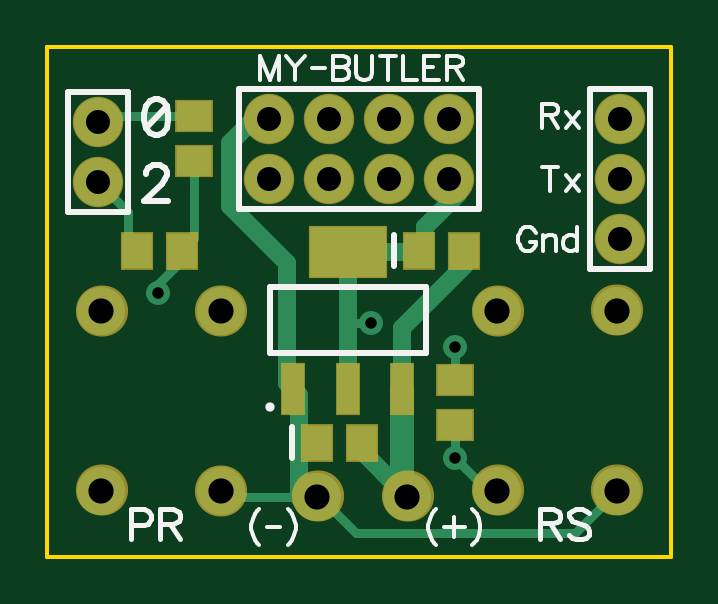
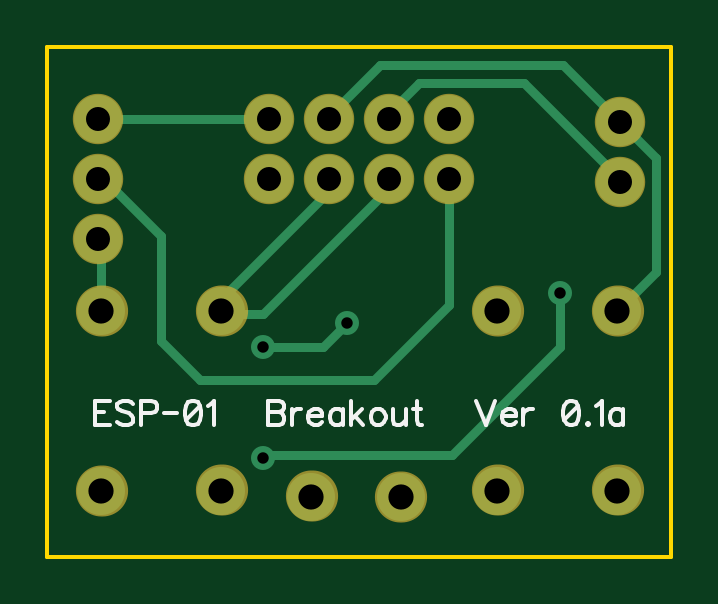
Circuit board: 9 layer files. Board 26.4 x 21.6 mm.
- outline: BoardOutline.gbr (195 bytes)
- bottom_copper: Bottom.gbr (1070 bytes)
- bottom_mask: BottomMask.gbr (462 bytes)
- bottom_silk: BottomSilk.gbr (3114 bytes)
- drill: Through.drl (520 bytes)
- top_copper: Top.gbr (1629 bytes)
- top_mask: TopMask.gbr (771 bytes)
- paste: TopPaste.gbr (497 bytes)
- top_silk: TopSilk.gbr (4247 bytes)

=== outline: BoardOutline.gbr ===
G04 DipTrace 2.4.0.2*
%INBoardOutline.gbr*%
%MOIN*%
%ADD11C,0.006*%
%FSLAX44Y44*%
G04*
G70*
G90*
G75*
G01*
%LNBoardOutline*%
%LPD*%
X3940Y12440D2*
D11*
X14340D1*
Y3940D1*
X3940D1*
Y12440D1*
M02*

=== bottom_copper: Bottom.gbr ===
G04 DipTrace 2.4.0.2*
%INBottom.gbr*%
%MOIN*%
%ADD14C,0.015*%
%ADD15C,0.04*%
%ADD21C,0.08*%
%ADD23C,0.08*%
%FSLAX44Y44*%
G04*
G70*
G90*
G75*
G01*
%LNBottom*%
%LPD*%
X10740Y7440D2*
D14*
X9740D1*
X9340Y7840D1*
X5790Y8340D2*
Y7440D1*
X7590Y5640D1*
X10690D1*
X10740Y5590D1*
X8640Y10240D2*
Y10090D1*
X10740Y7990D1*
X11690D1*
X11640Y8040D1*
X11440D1*
X9640Y10240D2*
Y10040D1*
X11640Y8040D1*
X13490Y10240D2*
X13390D1*
X12440Y9290D1*
Y7540D1*
X11790Y6890D1*
X8890D1*
X7640Y8140D1*
Y10240D1*
X13490Y11240D2*
X10640D1*
X4790Y10190D2*
X4740D1*
X6390Y11840D1*
X8140D1*
X8740Y11240D1*
X8640D1*
X9640D2*
X9690D1*
X8790Y12140D1*
X5740D1*
X4790Y11190D1*
X4190Y10590D1*
Y8690D1*
X4840Y8040D1*
X13490Y9240D2*
X13440D1*
Y8040D1*
D23*
X8440Y4940D3*
X4840Y8040D3*
Y5040D3*
X6840D3*
X11440Y8040D3*
Y5040D3*
X13440Y8040D3*
Y5040D3*
X9940Y4940D3*
X6840Y8040D3*
D15*
X9340Y7840D3*
X10740Y7440D3*
Y5590D3*
X5790Y8340D3*
D21*
X7640Y10240D3*
Y11240D3*
X8640Y10240D3*
Y11240D3*
X9640Y10240D3*
Y11240D3*
X10640Y10240D3*
Y11240D3*
D23*
X4790Y10190D3*
Y11190D3*
X13490Y9240D3*
Y10240D3*
Y11240D3*
M02*

=== bottom_mask: BottomMask.gbr ===
G04 DipTrace 2.4.0.2*
%INBottomMask.gbr*%
%MOIN*%
%ADD16O,0.087X0.085*%
%ADD29C,0.084*%
%ADD33C,0.084*%
%FSLAX44Y44*%
G04*
G70*
G90*
G75*
G01*
%LNBotMask*%
%LPD*%
D33*
X7640Y10240D3*
Y11240D3*
X8640Y10240D3*
Y11240D3*
X9640Y10240D3*
Y11240D3*
X10640Y10240D3*
Y11240D3*
D29*
X4790Y10190D3*
Y11190D3*
X13490Y9240D3*
Y10240D3*
Y11240D3*
D16*
X4835Y5045D3*
Y8035D3*
X6825D3*
X6835Y5045D3*
X11435D3*
X13435Y5035D3*
Y8035D3*
X11435D3*
X8445Y4935D3*
X9935Y4945D3*
M02*

=== bottom_silk: BottomSilk.gbr ===
G04 DipTrace 2.4.0.2*
%INBottomSilk.gbr*%
%MOIN*%
%ADD42C,0.0062*%
%FSLAX44Y44*%
G04*
G70*
G90*
G75*
G01*
%LNBotSilk*%
%LPD*%
X13299Y6535D2*
D42*
X13548D1*
Y6133D1*
X13299D1*
X13548Y6344D2*
X13395D1*
X12908Y6478D2*
X12946Y6516D1*
X13003Y6535D1*
X13080D1*
X13137Y6516D1*
X13176Y6478D1*
Y6440D1*
X13156Y6401D1*
X13137Y6382D1*
X13099Y6363D1*
X12984Y6325D1*
X12946Y6306D1*
X12927Y6286D1*
X12908Y6248D1*
Y6191D1*
X12946Y6153D1*
X13003Y6133D1*
X13080D1*
X13137Y6153D1*
X13176Y6191D1*
X12784Y6325D2*
X12612D1*
X12555Y6344D1*
X12535Y6363D1*
X12516Y6401D1*
Y6459D1*
X12535Y6497D1*
X12555Y6516D1*
X12612Y6535D1*
X12784D1*
Y6133D1*
X12393Y6334D2*
X12172D1*
X11933Y6535D2*
X11991Y6516D1*
X12029Y6458D1*
X12048Y6363D1*
Y6305D1*
X12029Y6210D1*
X11991Y6152D1*
X11933Y6133D1*
X11895D1*
X11838Y6152D1*
X11800Y6210D1*
X11780Y6305D1*
Y6363D1*
X11800Y6458D1*
X11838Y6516D1*
X11895Y6535D1*
X11933D1*
X11800Y6458D2*
X12029Y6210D1*
X11657Y6458D2*
X11618Y6478D1*
X11561Y6535D1*
Y6133D1*
X10660Y6535D2*
Y6133D1*
X10487D1*
X10430Y6153D1*
X10411Y6172D1*
X10392Y6210D1*
Y6267D1*
X10411Y6306D1*
X10430Y6325D1*
X10487Y6344D1*
X10430Y6363D1*
X10411Y6382D1*
X10392Y6420D1*
Y6459D1*
X10411Y6497D1*
X10430Y6516D1*
X10487Y6535D1*
X10660D1*
Y6344D2*
X10487D1*
X10268Y6401D2*
Y6133D1*
Y6286D2*
X10249Y6344D1*
X10211Y6382D1*
X10172Y6401D1*
X10115D1*
X9991Y6286D2*
X9762D1*
Y6325D1*
X9781Y6363D1*
X9800Y6382D1*
X9838Y6401D1*
X9896D1*
X9934Y6382D1*
X9972Y6344D1*
X9991Y6286D1*
Y6248D1*
X9972Y6191D1*
X9934Y6153D1*
X9896Y6133D1*
X9838D1*
X9800Y6153D1*
X9762Y6191D1*
X9409Y6401D2*
Y6133D1*
Y6344D2*
X9447Y6382D1*
X9485Y6401D1*
X9542D1*
X9581Y6382D1*
X9619Y6344D1*
X9638Y6286D1*
Y6248D1*
X9619Y6191D1*
X9581Y6153D1*
X9542Y6133D1*
X9485D1*
X9447Y6153D1*
X9409Y6191D1*
X9285Y6535D2*
Y6133D1*
X9094Y6401D2*
X9285Y6210D1*
X9209Y6286D2*
X9075Y6133D1*
X8856Y6401D2*
X8894Y6382D1*
X8932Y6344D1*
X8951Y6286D1*
Y6248D1*
X8932Y6191D1*
X8894Y6153D1*
X8856Y6133D1*
X8798D1*
X8760Y6153D1*
X8722Y6191D1*
X8702Y6248D1*
Y6286D1*
X8722Y6344D1*
X8760Y6382D1*
X8798Y6401D1*
X8856D1*
X8579D2*
Y6210D1*
X8560Y6153D1*
X8521Y6133D1*
X8464D1*
X8426Y6153D1*
X8368Y6210D1*
Y6401D2*
Y6133D1*
X8187Y6535D2*
Y6210D1*
X8168Y6153D1*
X8130Y6133D1*
X8092D1*
X8245Y6401D2*
X8111D1*
X7191Y6535D2*
X7038Y6133D1*
X6885Y6535D1*
X6761Y6286D2*
X6532D1*
Y6325D1*
X6551Y6363D1*
X6570Y6382D1*
X6608Y6401D1*
X6666D1*
X6704Y6382D1*
X6742Y6344D1*
X6761Y6286D1*
Y6248D1*
X6742Y6191D1*
X6704Y6153D1*
X6666Y6133D1*
X6608D1*
X6570Y6153D1*
X6532Y6191D1*
X6408Y6401D2*
Y6133D1*
Y6286D2*
X6389Y6344D1*
X6351Y6382D1*
X6312Y6401D1*
X6255D1*
X5627Y6535D2*
X5685Y6516D1*
X5723Y6458D1*
X5742Y6363D1*
Y6305D1*
X5723Y6210D1*
X5685Y6152D1*
X5627Y6133D1*
X5589D1*
X5532Y6152D1*
X5494Y6210D1*
X5474Y6305D1*
Y6363D1*
X5494Y6458D1*
X5532Y6516D1*
X5589Y6535D1*
X5627D1*
X5494Y6458D2*
X5723Y6210D1*
X5332Y6172D2*
X5351Y6152D1*
X5332Y6133D1*
X5312Y6152D1*
X5332Y6172D1*
X5189Y6458D2*
X5150Y6478D1*
X5093Y6535D1*
Y6133D1*
X4740Y6401D2*
Y6133D1*
Y6344D2*
X4778Y6382D1*
X4816Y6401D1*
X4874D1*
X4912Y6382D1*
X4950Y6344D1*
X4969Y6286D1*
Y6248D1*
X4950Y6191D1*
X4912Y6153D1*
X4874Y6133D1*
X4816D1*
X4778Y6153D1*
X4740Y6191D1*
M02*

=== drill: Through.drl (520 bytes, source withheld) ===
=== top_copper: Top.gbr ===
G04 DipTrace 2.4.0.2*
%INTop.gbr*%
%MOIN*%
%ADD13C,0.03*%
%ADD14C,0.015*%
%ADD15C,0.04*%
%ADD18R,0.0374X0.0846*%
%ADD19R,0.128X0.0846*%
%ADD20R,0.0512X0.0591*%
%ADD21C,0.08*%
%ADD22R,0.0591X0.0512*%
%ADD23C,0.08*%
%FSLAX44Y44*%
G04*
G70*
G90*
G75*
G01*
%LNTop*%
%LPD*%
X8946Y9023D2*
D13*
X10119D1*
X10136Y9040D1*
X8946Y9023D2*
Y7840D1*
Y6740D1*
X10136Y9040D2*
X10240D1*
Y9440D1*
X10790Y9990D1*
Y10240D1*
X10640D1*
X9340Y7840D2*
D14*
X8946D1*
X10740Y7440D2*
Y6884D1*
Y5590D2*
X11290Y5040D1*
X11440D1*
X10740Y5590D2*
Y6136D1*
X6188Y9040D2*
Y8888D1*
X5790Y8490D1*
Y8340D1*
X6390Y10540D2*
Y9242D1*
X6188Y9040D1*
X10884D2*
D13*
Y8784D1*
X9851Y7751D1*
Y6740D1*
D15*
Y5029D1*
D13*
X9940Y4940D1*
X9184Y5840D2*
Y5696D1*
X9940Y4940D1*
X8440D2*
X8140D1*
Y5840D1*
X8436D1*
X8140D2*
Y6640D1*
X8040Y6740D1*
X7640Y11240D2*
X7390D1*
X6990Y10840D1*
Y9790D1*
X7940Y8840D1*
Y6840D1*
X8040Y6740D1*
X8440Y4940D2*
D14*
X8490D1*
X9090Y4340D1*
X12740D1*
X13440Y5040D1*
X8440Y4940D2*
X6940D1*
X6840Y5040D1*
X5440Y9040D2*
X5290D1*
Y9690D1*
X4790Y10190D1*
X6390Y11288D2*
X4888D1*
X4790Y11190D1*
D23*
X8440Y4940D3*
X4840Y8040D3*
Y5040D3*
X6840D3*
X11440Y8040D3*
Y5040D3*
X13440Y8040D3*
Y5040D3*
X9940Y4940D3*
X6840Y8040D3*
D15*
X9340Y7840D3*
X10740Y7440D3*
Y5590D3*
X5790Y8340D3*
D18*
X8040Y6740D3*
X8946D3*
X9851D3*
D19*
X8946Y9023D3*
D20*
X8436Y5840D3*
X9184D3*
D21*
X7640Y10240D3*
Y11240D3*
X8640Y10240D3*
Y11240D3*
X9640Y10240D3*
Y11240D3*
X10640Y10240D3*
Y11240D3*
D20*
X10136Y9040D3*
X10884D3*
D22*
X10740Y6136D3*
Y6884D3*
D23*
X4790Y10190D3*
Y11190D3*
X13490Y9240D3*
Y10240D3*
Y11240D3*
D20*
X5440Y9040D3*
X6188D3*
D22*
X6390Y10540D3*
Y11288D3*
M02*

=== top_mask: TopMask.gbr ===
G04 DipTrace 2.4.0.2*
%INTopMask.gbr*%
%MOIN*%
%ADD16O,0.087X0.085*%
%ADD29C,0.084*%
%ADD31R,0.0631X0.0552*%
%ADD33C,0.084*%
%ADD35R,0.0552X0.0631*%
%ADD37R,0.132X0.0886*%
%ADD39R,0.0414X0.0886*%
%FSLAX44Y44*%
G04*
G70*
G90*
G75*
G01*
%LNTopMask*%
%LPD*%
D39*
X8040Y6740D3*
X8946D3*
X9851D3*
D37*
X8946Y9023D3*
D35*
X8436Y5840D3*
X9184D3*
D33*
X7640Y10240D3*
Y11240D3*
X8640Y10240D3*
Y11240D3*
X9640Y10240D3*
Y11240D3*
X10640Y10240D3*
Y11240D3*
D35*
X10136Y9040D3*
X10884D3*
D31*
X10740Y6136D3*
Y6884D3*
D29*
X4790Y10190D3*
Y11190D3*
X13490Y9240D3*
Y10240D3*
Y11240D3*
D35*
X5440Y9040D3*
X6188D3*
D31*
X6390Y10540D3*
Y11288D3*
D16*
X4845Y8035D3*
X6835Y5035D3*
X4845Y5045D3*
X11445Y8035D3*
X13435Y8045D3*
X11445Y5045D3*
X13435D3*
X6825Y8035D3*
X8445Y4945D3*
X9945D3*
M02*

=== paste: TopPaste.gbr ===
G04 DipTrace 2.4.0.2*
%INTopPaste.gbr*%
%MOIN*%
%ADD33R,0.0354X0.0393*%
%ADD37R,0.0393X0.0354*%
%ADD39R,0.124X0.0806*%
%ADD41R,0.0334X0.0806*%
%FSLAX44Y44*%
G04*
G70*
G90*
G75*
G01*
%LNTopPaste*%
%LPD*%
D41*
X8240Y5990D3*
X9146D3*
X10051D3*
D39*
X9146Y8273D3*
D37*
X7975Y9180D3*
X8645D3*
D33*
X11470Y9040D3*
Y9709D3*
X10510Y8190D3*
Y8859D3*
X6320Y10860D3*
Y10191D3*
D37*
X5670Y9570D3*
X6339D3*
X6420Y8990D3*
X7089D3*
X4530Y8980D3*
X5199D3*
X11975Y10760D3*
X12645D3*
X11980Y11820D3*
X12649D3*
M02*

=== top_silk: TopSilk.gbr ===
G04 DipTrace 2.4.0.2*
%INTopSilk.gbr*%
%MOIN*%
%ADD10C,0.0098*%
%ADD17C,0.0154*%
%ADD41C,0.0077*%
%ADD42C,0.0062*%
%ADD43C,0.0093*%
%FSLAX44Y44*%
G04*
G70*
G90*
G75*
G01*
%LNTopSilk*%
%LPD*%
D17*
X7657Y6438D3*
X7646Y7331D2*
D10*
X10245D1*
X7646Y8433D2*
X10245D1*
Y7331D2*
Y8433D1*
X7646Y7331D2*
Y8433D1*
X8022Y5584D2*
Y6096D1*
X7140Y11740D2*
X11140D1*
Y9740D1*
X7140D1*
Y11740D1*
X9722Y8784D2*
Y9296D1*
X5290Y11690D2*
X4290D1*
X5290Y9690D2*
Y11690D1*
Y9690D2*
X4290D1*
Y11690D1*
X13990Y8740D2*
X12990D1*
Y11740D1*
X13990D2*
X12990D1*
X13990Y8740D2*
Y11740D1*
X5329Y4467D2*
D41*
X5544D1*
X5615Y4491D1*
X5640Y4515D1*
X5664Y4563D1*
Y4635D1*
X5640Y4682D1*
X5615Y4707D1*
X5544Y4730D1*
X5329D1*
Y4228D1*
X5818Y4491D2*
X6033D1*
X6105Y4515D1*
X6129Y4539D1*
X6153Y4587D1*
Y4635D1*
X6129Y4682D1*
X6105Y4707D1*
X6033Y4730D1*
X5818D1*
Y4228D1*
X5985Y4491D2*
X6153Y4228D1*
X12148Y4492D2*
X12363D1*
X12435Y4516D1*
X12459Y4540D1*
X12483Y4588D1*
Y4636D1*
X12459Y4683D1*
X12435Y4708D1*
X12363Y4731D1*
X12148D1*
Y4229D1*
X12315Y4492D2*
X12483Y4229D1*
X12972Y4659D2*
X12924Y4708D1*
X12853Y4731D1*
X12757D1*
X12685Y4708D1*
X12637Y4659D1*
Y4612D1*
X12661Y4564D1*
X12685Y4540D1*
X12733Y4516D1*
X12876Y4468D1*
X12924Y4444D1*
X12948Y4420D1*
X12972Y4373D1*
Y4301D1*
X12924Y4253D1*
X12853Y4229D1*
X12757D1*
X12685Y4253D1*
X12637Y4301D1*
X10424Y4740D2*
D42*
X10386Y4702D1*
X10347Y4644D1*
X10309Y4568D1*
X10290Y4472D1*
Y4396D1*
X10309Y4300D1*
X10347Y4224D1*
X10386Y4166D1*
X10424Y4128D1*
X10719Y4606D2*
Y4262D1*
X10547Y4434D2*
X10892D1*
X11015Y4740D2*
X11054Y4702D1*
X11092Y4644D1*
X11130Y4568D1*
X11149Y4472D1*
Y4396D1*
X11130Y4300D1*
X11092Y4224D1*
X11054Y4166D1*
X11015Y4128D1*
X7474Y4740D2*
X7436Y4702D1*
X7397Y4644D1*
X7359Y4568D1*
X7340Y4472D1*
Y4396D1*
X7359Y4300D1*
X7397Y4224D1*
X7436Y4166D1*
X7474Y4128D1*
X7597Y4434D2*
X7819D1*
X7942Y4740D2*
X7981Y4702D1*
X8019Y4644D1*
X8057Y4568D1*
X8076Y4472D1*
Y4396D1*
X8057Y4300D1*
X8019Y4224D1*
X7981Y4166D1*
X7942Y4128D1*
X12324Y10435D2*
Y10033D1*
X12190Y10435D2*
X12458D1*
X12581Y10301D2*
X12792Y10033D1*
Y10301D2*
X12581Y10033D1*
X12190Y11294D2*
X12362D1*
X12419Y11313D1*
X12439Y11332D1*
X12458Y11370D1*
Y11409D1*
X12439Y11447D1*
X12419Y11466D1*
X12362Y11485D1*
X12190D1*
Y11083D1*
X12324Y11294D2*
X12458Y11083D1*
X12581Y11351D2*
X12792Y11083D1*
Y11351D2*
X12581Y11083D1*
X5585Y10323D2*
D43*
Y10352D1*
X5613Y10410D1*
X5642Y10438D1*
X5699Y10467D1*
X5814D1*
X5871Y10438D1*
X5900Y10410D1*
X5929Y10352D1*
Y10295D1*
X5900Y10237D1*
X5843Y10152D1*
X5555Y9864D1*
X5957D1*
X7796Y11883D2*
D42*
Y12285D1*
X7643Y11883D1*
X7490Y12285D1*
Y11883D1*
X7919Y12285D2*
X8072Y12094D1*
Y11883D1*
X8225Y12285D2*
X8072Y12094D1*
X8349Y12084D2*
X8570D1*
X8694Y12285D2*
Y11883D1*
X8866D1*
X8923Y11903D1*
X8942Y11922D1*
X8962Y11960D1*
Y12017D1*
X8942Y12056D1*
X8923Y12075D1*
X8866Y12094D1*
X8923Y12113D1*
X8942Y12132D1*
X8962Y12170D1*
Y12209D1*
X8942Y12247D1*
X8923Y12266D1*
X8866Y12285D1*
X8694D1*
Y12094D2*
X8866D1*
X9085Y12285D2*
Y11998D1*
X9104Y11941D1*
X9143Y11903D1*
X9200Y11883D1*
X9238D1*
X9295Y11903D1*
X9334Y11941D1*
X9353Y11998D1*
Y12285D1*
X9610D2*
Y11883D1*
X9476Y12285D2*
X9744D1*
X9868D2*
Y11883D1*
X10097D1*
X10469Y12285D2*
X10221D1*
Y11883D1*
X10469D1*
X10221Y12094D2*
X10374D1*
X10593D2*
X10765D1*
X10822Y12113D1*
X10842Y12132D1*
X10861Y12170D1*
Y12209D1*
X10842Y12247D1*
X10822Y12266D1*
X10765Y12285D1*
X10593D1*
Y11883D1*
X10727Y12094D2*
X10861Y11883D1*
X5728Y11567D2*
D43*
X5642Y11538D1*
X5584Y11452D1*
X5555Y11309D1*
Y11222D1*
X5584Y11079D1*
X5642Y10993D1*
X5728Y10964D1*
X5785D1*
X5871Y10993D1*
X5928Y11079D1*
X5957Y11222D1*
Y11309D1*
X5928Y11452D1*
X5871Y11538D1*
X5785Y11567D1*
X5728D1*
X5928Y11452D2*
X5584Y11079D1*
X12077Y9340D2*
D42*
X12058Y9378D1*
X12019Y9416D1*
X11981Y9435D1*
X11905D1*
X11866Y9416D1*
X11828Y9378D1*
X11809Y9340D1*
X11790Y9282D1*
Y9186D1*
X11809Y9129D1*
X11828Y9091D1*
X11866Y9053D1*
X11905Y9033D1*
X11981D1*
X12019Y9053D1*
X12058Y9091D1*
X12077Y9129D1*
Y9186D1*
X11981D1*
X12200Y9301D2*
Y9033D1*
Y9225D2*
X12258Y9282D1*
X12296Y9301D1*
X12353D1*
X12392Y9282D1*
X12411Y9225D1*
Y9033D1*
X12764Y9435D2*
Y9033D1*
Y9244D2*
X12726Y9282D1*
X12687Y9301D1*
X12630D1*
X12592Y9282D1*
X12553Y9244D1*
X12534Y9186D1*
Y9148D1*
X12553Y9091D1*
X12592Y9053D1*
X12630Y9033D1*
X12687D1*
X12726Y9053D1*
X12764Y9091D1*
M02*

